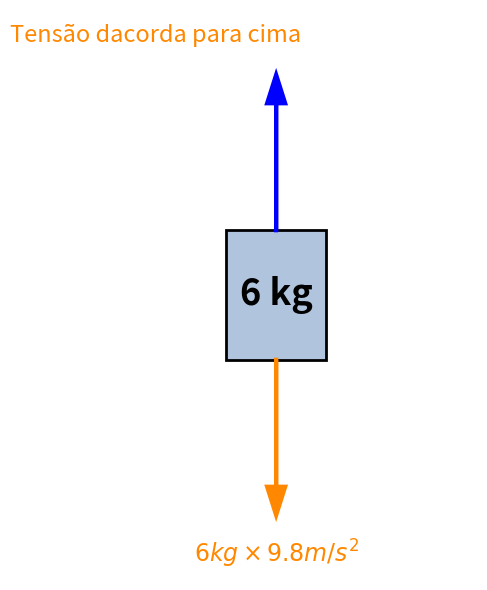

Python code for this plot: (Note: this script raises an exception after producing the figure.)
import matplotlib.pyplot as plt

def draw_dcl_bloco_6kg():
    fig, ax = plt.subplots(figsize=(5, 6))
    # Quadrado representando o bloco
    ax.add_patch(plt.Rectangle((-0.5, -0.5), 1, 1, facecolor="#b0c4de", edgecolor="black", lw=2))
    ax.text(0, 0, "6 kg", fontsize=26, weight='bold', ha='center', va='center', color="black")
    
    # Peso para baixo (seta e texto laranja)
    ax.arrow(0, -0.5, 0, -1.2, head_width=0.18, head_length=0.22, fc="#ff8800", ec="#ff8800", lw=3, length_includes_head=True)
    ax.text(0, -2.0, r"$6kg\times9.8 m/s^2$", fontsize=17, color="#ff8800", ha='center', va='center')
    
    # Tensão da corda para cima (seta azul, texto laranja)
    ax.arrow(0, 0.5, 0, 1.2, head_width=0.18, head_length=0.22, fc="blue", ec="blue", lw=3, length_includes_head=True)
    ax.text(-1.2, 2.0, r"Tensão dacorda para cima", fontsize=17, color="#ff8800", ha='center', va='center') # cor de texto igual ao peso
    
    ax.set_xlim(-2, 2)
    ax.set_ylim(-2.2, 2.2)
    plt.axis('off')
    plt.tight_layout()
    plt.savefig('./diagramas/dcl_bloco_6kg.png', bbox_inches='tight')
    plt.close(fig)

def draw_dcl_bloco_5kg():
    fig, ax = plt.subplots(figsize=(5, 6))
    ax.add_patch(plt.Rectangle((-0.7, -0.5), 1.4, 1, facecolor="#b0c4de", edgecolor="black", lw=2))
    ax.text(0, 0, "5 kg", fontsize=26, weight='bold', ha='center', va='center', color="black")
    
    # Peso para baixo (seta/legenda laranja)
    ax.arrow(0, -0.5, 0, -1.2, head_width=0.18, head_length=0.22, fc="#ff8800", ec="#ff8800", lw=3, length_includes_head=True)
    ax.text(0, -2.0, r"$5kg\times9.8 m/s^2$", fontsize=17, color="#ff8800", ha='center', va='center')
    
    # Tensão da corda para cima (seta azul, texto laranja)
    ax.arrow(0, 0.5, 0, 1.2, head_width=0.18, head_length=0.22, fc="blue", ec="blue", lw=3, length_includes_head=True)
    ax.text(-1.2, 2.0, r"Tensão da corda para cima", fontsize=13, color="#ff8800", ha='center', va='center')
    
    # Força aplicada F para cima (seta/texto verde)
    ax.arrow(0.3, 0.5, 0, 1.3, head_width=0.18, head_length=0.22, fc="green", ec="green", lw=3, length_includes_head=True)
    ax.text(1.2, 2.0, r"Força aplicada $F=200N$", fontsize=13, color="black", ha='center', va='center')
    
    ax.set_xlim(-2, 2)
    ax.set_ylim(-2.2, 2.2)
    plt.axis('off')
    plt.tight_layout()
    plt.savefig('./diagramas/dcl_bloco_5kg.png', bbox_inches='tight')
    plt.close(fig)

# Gere os diagramas
draw_dcl_bloco_6kg()
draw_dcl_bloco_5kg()
